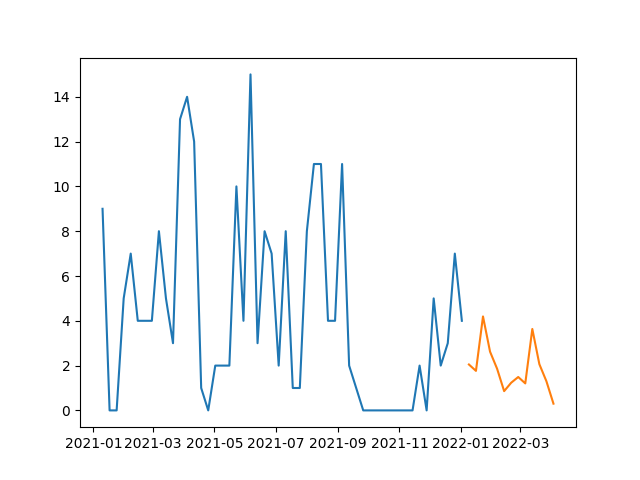

The file beside this chart, header and first rows:
, prediction
2022-01-09, 2.05
2022-01-16, 1.764
2022-01-23, 4.193
2022-01-30, 2.622
2022-02-06, 1.86
2022-02-13, 0.8598
2022-02-20, 1.235
2022-02-27, 1.491
2022-03-06, 1.205
2022-03-13, 3.635
2022-03-20, 2.063
2022-03-27, 1.301
2022-04-03, 0.301
